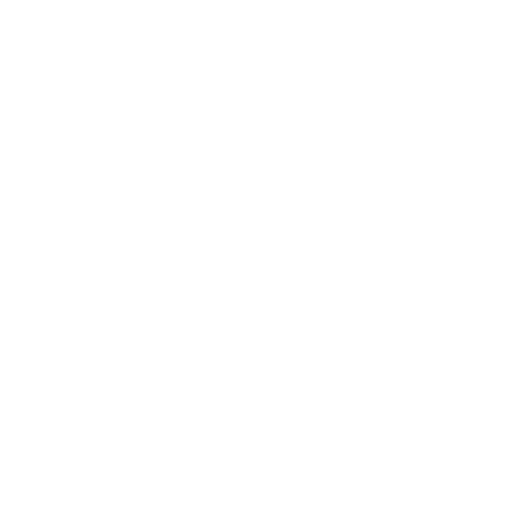
t = 0.00 s
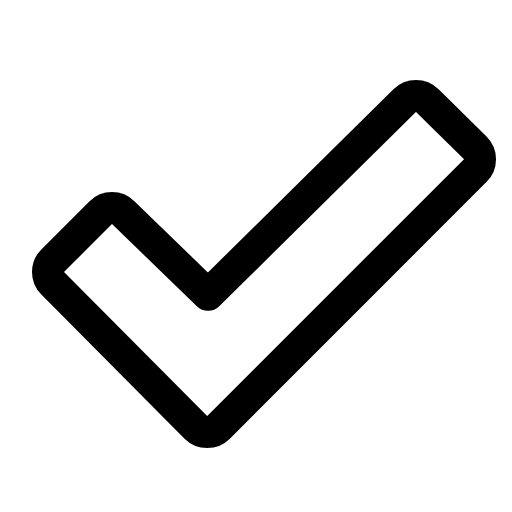
t = 0.38 s
t = 0.75 s: frame unchanged from t = 0.38 s, image omitted
t = 1.13 s: frame unchanged from t = 0.38 s, image omitted

The animated SVG that drew these frames (rendered in a browser with its animation timeline set to each time). Animation: 1 CSS @keyframes rule; one cycle of 1.50 s, repeats indefinitely.

<svg xmlns="http://www.w3.org/2000/svg" viewBox="0 0 256 256">
  <style>
    .draw-line {
      stroke-dasharray: 2000;
      stroke-dashoffset: 0;
    }
    svg:hover .draw-line {
      animation: phosphor-draw-in 1.5s ease-in-out infinite;
    }
    @keyframes phosphor-draw-in {
      0%   { stroke-dashoffset: 2000; }
      100% { stroke-dashoffset: 0; }
    }
  </style><rect width="256" height="256" fill="none"/><path d="M104,147.43l98.34-97.09a8,8,0,0,1,11.32,0l24,23.6a8,8,0,0,1,0,11.32l-128.4,128.4a8,8,0,0,1-11.32,0l-71.6-72a8,8,0,0,1,0-11.31l24-24a8,8,0,0,1,11.32,0Z" fill="none" stroke="currentColor" stroke-linecap="round" stroke-linejoin="round" stroke-width="16" class="draw-line" pathLength="1" style="animation-delay: 0s"/></svg>
